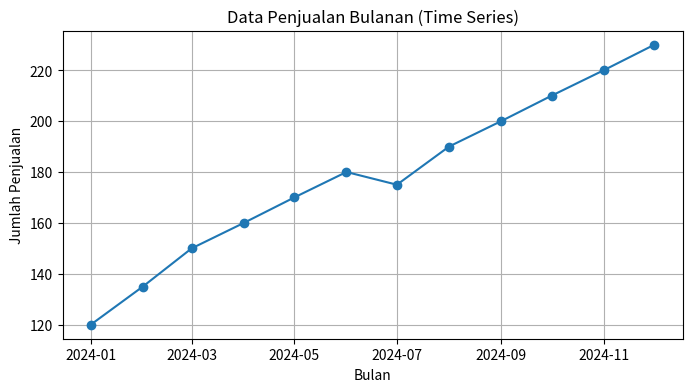

Write the Python code that produced this figure.
import pandas as pd
import matplotlib.pyplot as plt 

# Membuat data
data = {
    'Bulan': ['2024-01', '2024-02', '2024-03', '2024-04', '2024-05', '2024-06', 
              '2024-07', '2024-08', '2024-09', '2024-10', '2024-11', '2024-12'],
    'Penjualan': [120, 135, 150, 160, 170, 180, 175, 190, 200, 210, 220, 230]
}

# Konversi ke DataFrame
df = pd.DataFrame(data)

# Ubah kolom 'Bulan' menjadi tipe datetime dan jadikan index
df['Bulan'] = pd.to_datetime(df['Bulan'])
df.set_index('Bulan', inplace=True)

# Visualisasi
plt.figure(figsize=(8,4))
plt.plot(df.index, df['Penjualan'], marker='o')
plt.title('Data Penjualan Bulanan (Time Series)')
plt.xlabel('Bulan')
plt.ylabel('Jumlah Penjualan')
plt.grid(True)
plt.show()